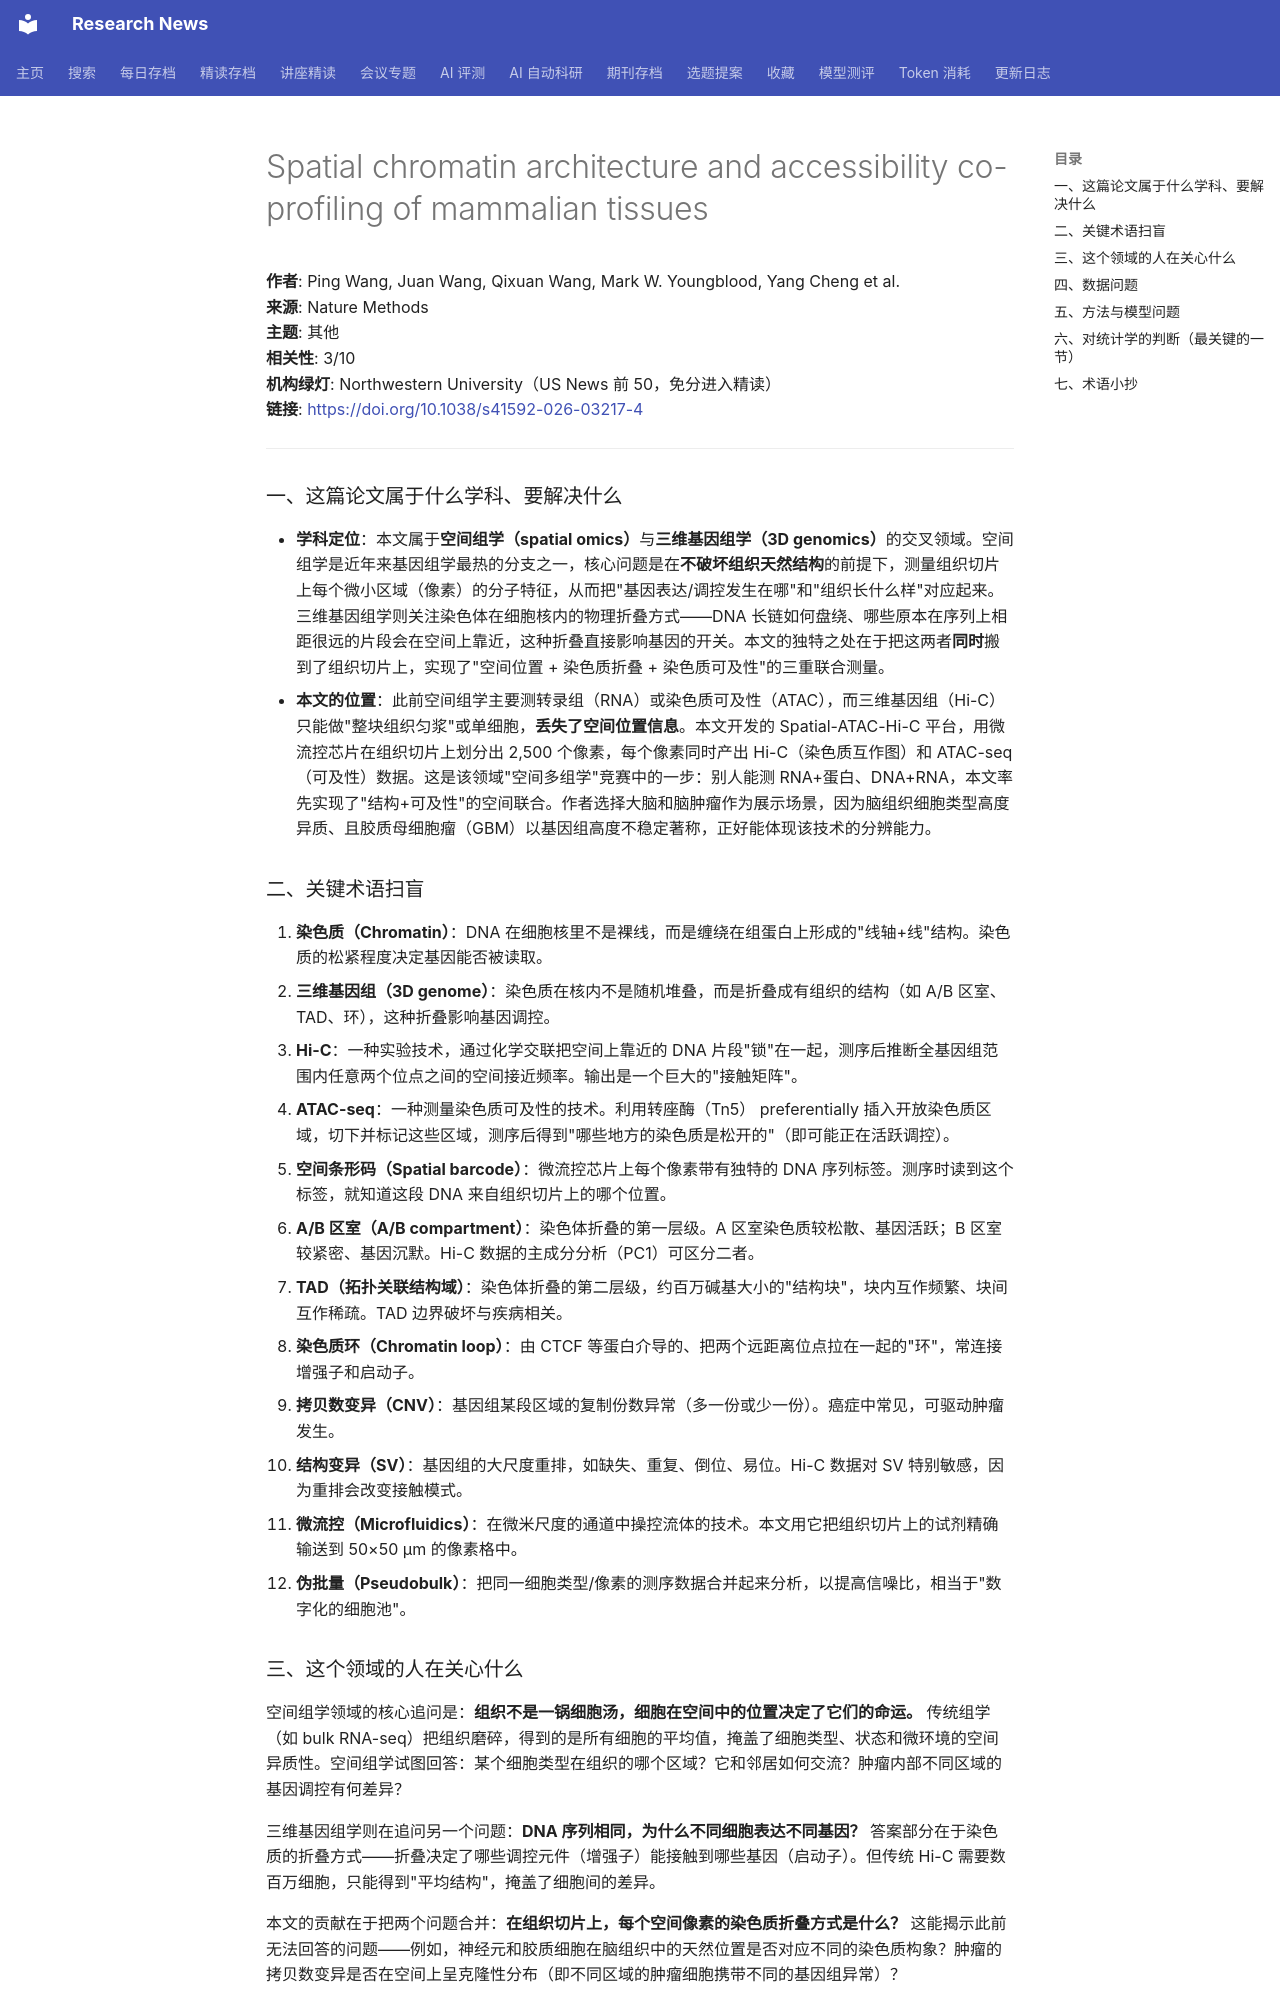

repository: cxy0714/research-news · page: deep_reads/2026-10-13-10.1038_s41592-026-03217-4/index.html · generator: mkdocs

# Spatial chromatin architecture and accessibility co-profiling of mammalian tissues

**作者**: Ping Wang, Juan Wang, Qixuan Wang, Mark W. Youngblood, Yang Cheng et al.  
**来源**: Nature Methods  
**主题**: 其他  
**相关性**: 3/10  
**机构绿灯**: Northwestern University（US News 前 50，免分进入精读）  
**链接**: <https://doi.org/10.1038/s41592-026-03217-4>

---

### 一、这篇论文属于什么学科、要解决什么

- **学科定位**：本文属于**空间组学（spatial omics）**与**三维基因组学（3D genomics）**的交叉领域。空间组学是近年来基因组学最热的分支之一，核心问题是在**不破坏组织天然结构**的前提下，测量组织切片上每个微小区域（像素）的分子特征，从而把"基因表达/调控发生在哪"和"组织长什么样"对应起来。三维基因组学则关注染色体在细胞核内的物理折叠方式——DNA 长链如何盘绕、哪些原本在序列上相距很远的片段会在空间上靠近，这种折叠直接影响基因的开关。本文的独特之处在于把这两者**同时**搬到了组织切片上，实现了"空间位置 + 染色质折叠 + 染色质可及性"的三重联合测量。
- **本文的位置**：此前空间组学主要测转录组（RNA）或染色质可及性（ATAC），而三维基因组（Hi-C）只能做"整块组织匀浆"或单细胞，**丢失了空间位置信息**。本文开发的 Spatial-ATAC-Hi-C 平台，用微流控芯片在组织切片上划分出 2,500 个像素，每个像素同时产出 Hi-C（染色质互作图）和 ATAC-seq（可及性）数据。这是该领域"空间多组学"竞赛中的一步：别人能测 RNA+蛋白、DNA+RNA，本文率先实现了"结构+可及性"的空间联合。作者选择大脑和脑肿瘤作为展示场景，因为脑组织细胞类型高度异质、且胶质母细胞瘤（GBM）以基因组高度不稳定著称，正好能体现该技术的分辨能力。

### 二、关键术语扫盲

1. **染色质（Chromatin）**：DNA 在细胞核里不是裸线，而是缠绕在组蛋白上形成的"线轴+线"结构。染色质的松紧程度决定基因能否被读取。
2. **三维基因组（3D genome）**：染色质在核内不是随机堆叠，而是折叠成有组织的结构（如 A/B 区室、TAD、环），这种折叠影响基因调控。
3. **Hi-C**：一种实验技术，通过化学交联把空间上靠近的 DNA 片段"锁"在一起，测序后推断全基因组范围内任意两个位点之间的空间接近频率。输出是一个巨大的"接触矩阵"。
4. **ATAC-seq**：一种测量染色质可及性的技术。利用转座酶（Tn5） preferentially 插入开放染色质区域，切下并标记这些区域，测序后得到"哪些地方的染色质是松开的"（即可能正在活跃调控）。
5. **空间条形码（Spatial barcode）**：微流控芯片上每个像素带有独特的 DNA 序列标签。测序时读到这个标签，就知道这段 DNA 来自组织切片上的哪个位置。
6. **A/B 区室（A/B compartment）**：染色体折叠的第一层级。A 区室染色质较松散、基因活跃；B 区室较紧密、基因沉默。Hi-C 数据的主成分分析（PC1）可区分二者。
7. **TAD（拓扑关联结构域）**：染色体折叠的第二层级，约百万碱基大小的"结构块"，块内互作频繁、块间互作稀疏。TAD 边界破坏与疾病相关。
8. **染色质环（Chromatin loop）**：由 CTCF 等蛋白介导的、把两个远距离位点拉在一起的"环"，常连接增强子和启动子。
9. **拷贝数变异（CNV）**：基因组某段区域的复制份数异常（多一份或少一份）。癌症中常见，可驱动肿瘤发生。
10. **结构变异（SV）**：基因组的大尺度重排，如缺失、重复、倒位、易位。Hi-C 数据对 SV 特别敏感，因为重排会改变接触模式。
11. **微流控（Microfluidics）**：在微米尺度的通道中操控流体的技术。本文用它把组织切片上的试剂精确输送到 50×50 μm 的像素格中。
12. **伪批量（Pseudobulk）**：把同一细胞类型/像素的测序数据合并起来分析，以提高信噪比，相当于"数字化的细胞池"。
